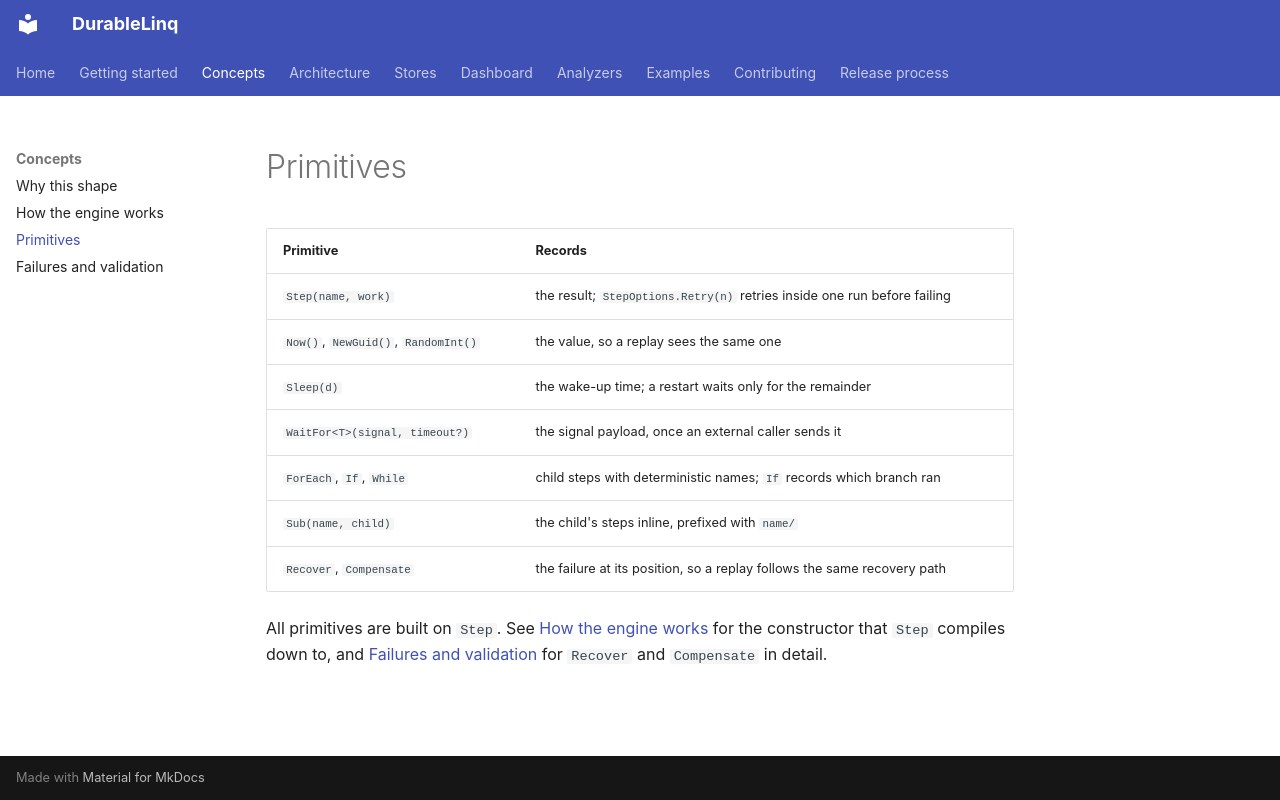

repository: nquandt/durable-linq · page: concepts/primitives/index.html · generator: mkdocs

# Primitives

| Primitive | Records |
|---|---|
| `Step(name, work)` | the result; `StepOptions.Retry(n)` retries inside one run before failing |
| `Now()`, `NewGuid()`, `RandomInt()` | the value, so a replay sees the same one |
| `Sleep(d)` | the wake-up time; a restart waits only for the remainder |
| `WaitFor<T>(signal, timeout?)` | the signal payload, once an external caller sends it |
| `ForEach`, `If`, `While` | child steps with deterministic names; `If` records which branch ran |
| `Sub(name, child)` | the child's steps inline, prefixed with `name/` |
| `Recover`, `Compensate` | the failure at its position, so a replay follows the same recovery path |

All primitives are built on `Step`. See [How the engine works](how-it-works.md) for the constructor
that `Step` compiles down to, and [Failures and validation](failures-and-validation.md) for `Recover`
and `Compensate` in detail.
